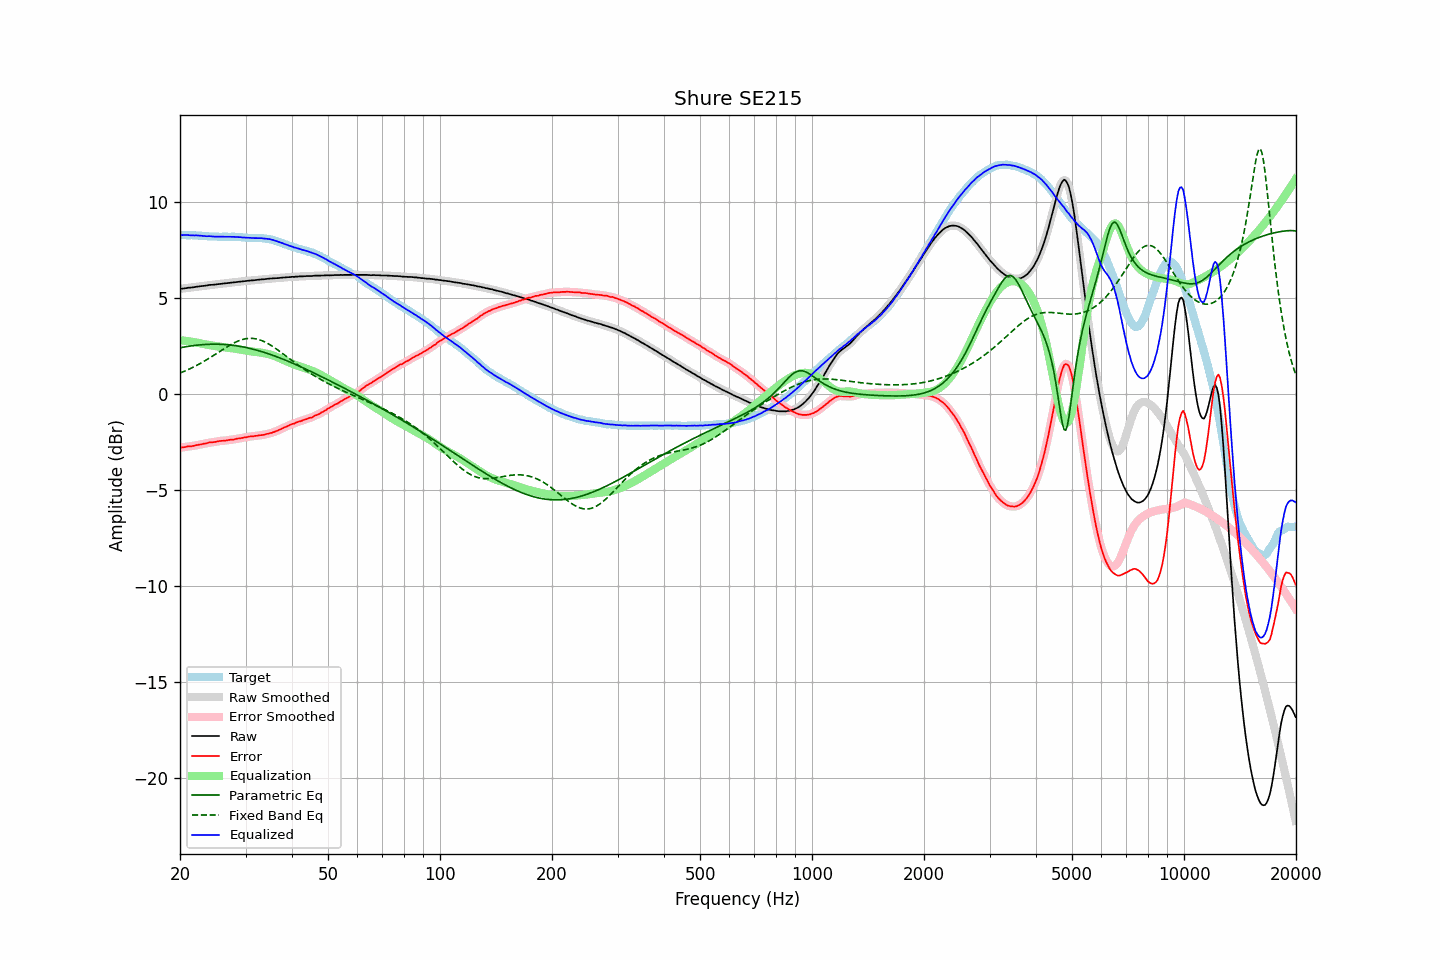

Values plotted in this chart, from the file beside it:
frequency, raw, error, smoothed, error_smoothed, equalization, parametric_eq, fixed_band_eq, equalized_raw, equalized_smoothed, target
20.00, 5.47, -2.80, 5.47, -2.80, 2.80, 2.40, 1.09, 8.27, 8.27, 8.28
20.20, 5.48, -2.79, 5.48, -2.79, 2.79, 2.42, 1.12, 8.27, 8.27, 8.28
20.40, 5.49, -2.78, 5.49, -2.78, 2.78, 2.43, 1.16, 8.27, 8.27, 8.28
20.61, 5.50, -2.77, 5.50, -2.77, 2.77, 2.45, 1.19, 8.27, 8.27, 8.28
20.81, 5.51, -2.75, 5.52, -2.75, 2.76, 2.46, 1.23, 8.27, 8.27, 8.27
21.02, 5.53, -2.73, 5.53, -2.74, 2.75, 2.48, 1.27, 8.28, 8.27, 8.27
21.23, 5.53, -2.73, 5.54, -2.73, 2.73, 2.49, 1.30, 8.27, 8.27, 8.27
21.44, 5.54, -2.73, 5.54, -2.73, 2.72, 2.50, 1.34, 8.26, 8.26, 8.28
21.66, 5.55, -2.71, 5.55, -2.72, 2.71, 2.51, 1.38, 8.26, 8.26, 8.27
21.87, 5.56, -2.70, 5.57, -2.70, 2.69, 2.52, 1.43, 8.26, 8.26, 8.27
22.09, 5.58, -2.67, 5.58, -2.68, 2.68, 2.53, 1.47, 8.26, 8.26, 8.26
22.31, 5.59, -2.66, 5.59, -2.66, 2.66, 2.54, 1.51, 8.26, 8.26, 8.26
22.54, 5.60, -2.64, 5.60, -2.64, 2.65, 2.55, 1.56, 8.25, 8.25, 8.25
22.76, 5.61, -2.63, 5.61, -2.63, 2.63, 2.56, 1.61, 8.24, 8.24, 8.25
22.99, 5.62, -2.61, 5.62, -2.61, 2.61, 2.57, 1.65, 8.23, 8.23, 8.24
23.22, 5.63, -2.59, 5.63, -2.60, 2.59, 2.57, 1.70, 8.23, 8.22, 8.23
23.45, 5.64, -2.58, 5.64, -2.58, 2.58, 2.58, 1.75, 8.22, 8.22, 8.23
23.69, 5.65, -2.56, 5.66, -2.56, 2.56, 2.58, 1.80, 8.21, 8.22, 8.22
23.92, 5.67, -2.53, 5.67, -2.54, 2.55, 2.59, 1.85, 8.22, 8.22, 8.21
24.16, 5.68, -2.52, 5.68, -2.53, 2.53, 2.59, 1.91, 8.22, 8.21, 8.21
24.40, 5.68, -2.52, 5.69, -2.52, 2.52, 2.59, 1.96, 8.20, 8.21, 8.21
24.65, 5.69, -2.51, 5.69, -2.51, 2.50, 2.59, 2.01, 8.20, 8.20, 8.21
24.89, 5.70, -2.50, 5.70, -2.50, 2.49, 2.59, 2.07, 8.20, 8.19, 8.21
25.14, 5.71, -2.48, 5.71, -2.48, 2.48, 2.59, 2.12, 8.19, 8.19, 8.20
25.39, 5.72, -2.46, 5.72, -2.47, 2.47, 2.59, 2.17, 8.19, 8.19, 8.19
25.65, 5.73, -2.45, 5.73, -2.45, 2.46, 2.59, 2.23, 8.19, 8.19, 8.19
25.91, 5.74, -2.44, 5.74, -2.44, 2.45, 2.58, 2.28, 8.19, 8.19, 8.19
26.16, 5.75, -2.44, 5.75, -2.44, 2.44, 2.58, 2.34, 8.19, 8.19, 8.20
26.43, 5.76, -2.43, 5.76, -2.43, 2.43, 2.57, 2.39, 8.19, 8.19, 8.20
26.69, 5.77, -2.42, 5.77, -2.42, 2.42, 2.57, 2.44, 8.19, 8.19, 8.20
26.96, 5.78, -2.40, 5.78, -2.41, 2.41, 2.56, 2.49, 8.19, 8.19, 8.19
27.23, 5.79, -2.39, 5.79, -2.39, 2.40, 2.55, 2.54, 8.19, 8.19, 8.19
27.50, 5.80, -2.38, 5.80, -2.39, 2.39, 2.54, 2.59, 8.19, 8.19, 8.19
27.77, 5.81, -2.38, 5.81, -2.38, 2.37, 2.53, 2.63, 8.19, 8.19, 8.20
28.05, 5.82, -2.36, 5.82, -2.36, 2.36, 2.52, 2.68, 8.18, 8.18, 8.19
28.33, 5.83, -2.34, 5.83, -2.35, 2.35, 2.51, 2.71, 8.18, 8.18, 8.18
28.62, 5.84, -2.32, 5.84, -2.33, 2.33, 2.49, 2.75, 8.17, 8.18, 8.17
28.90, 5.85, -2.32, 5.85, -2.32, 2.32, 2.48, 2.78, 8.17, 8.17, 8.18
29.19, 5.86, -2.30, 5.86, -2.30, 2.30, 2.47, 2.81, 8.16, 8.16, 8.17
29.48, 5.86, -2.29, 5.87, -2.29, 2.29, 2.45, 2.84, 8.15, 8.15, 8.16
29.78, 5.88, -2.26, 5.88, -2.27, 2.27, 2.43, 2.86, 8.15, 8.15, 8.15
30.08, 5.88, -2.26, 5.88, -2.26, 2.26, 2.42, 2.88, 8.14, 8.14, 8.15
30.38, 5.89, -2.24, 5.90, -2.24, 2.24, 2.40, 2.89, 8.14, 8.14, 8.14
30.68, 5.90, -2.22, 5.90, -2.23, 2.23, 2.38, 2.89, 8.13, 8.13, 8.13
30.99, 5.91, -2.21, 5.91, -2.22, 2.22, 2.36, 2.90, 8.13, 8.13, 8.13
31.30, 5.91, -2.21, 5.92, -2.21, 2.21, 2.34, 2.89, 8.12, 8.12, 8.13
31.61, 5.92, -2.20, 5.92, -2.20, 2.20, 2.32, 2.89, 8.12, 8.12, 8.13
31.93, 5.93, -2.18, 5.93, -2.19, 2.19, 2.30, 2.87, 8.12, 8.12, 8.12
32.24, 5.94, -2.18, 5.94, -2.18, 2.18, 2.27, 2.86, 8.12, 8.12, 8.13
32.57, 5.95, -2.16, 5.95, -2.16, 2.17, 2.25, 2.83, 8.12, 8.12, 8.12
32.89, 5.96, -2.15, 5.96, -2.15, 2.15, 2.22, 2.81, 8.12, 8.12, 8.12
33.22, 5.97, -2.14, 5.97, -2.14, 2.14, 2.20, 2.77, 8.11, 8.11, 8.12
33.55, 5.97, -2.13, 5.98, -2.13, 2.13, 2.17, 2.74, 8.10, 8.10, 8.11
33.89, 5.98, -2.11, 5.98, -2.11, 2.11, 2.15, 2.70, 8.09, 8.09, 8.10
34.23, 5.99, -2.08, 5.99, -2.09, 2.09, 2.12, 2.66, 8.08, 8.08, 8.08
34.57, 6.00, -2.07, 6.00, -2.07, 2.07, 2.09, 2.61, 8.07, 8.07, 8.08
34.92, 6.01, -2.04, 6.01, -2.05, 2.05, 2.06, 2.56, 8.06, 8.06, 8.06
35.27, 6.01, -2.03, 6.02, -2.03, 2.02, 2.03, 2.51, 8.04, 8.04, 8.05
35.62, 6.02, -1.99, 6.02, -2.00, 2.00, 2.00, 2.45, 8.02, 8.02, 8.02
35.97, 6.02, -1.97, 6.02, -1.97, 1.97, 1.97, 2.40, 7.99, 7.99, 8.00
... 635 more rows
